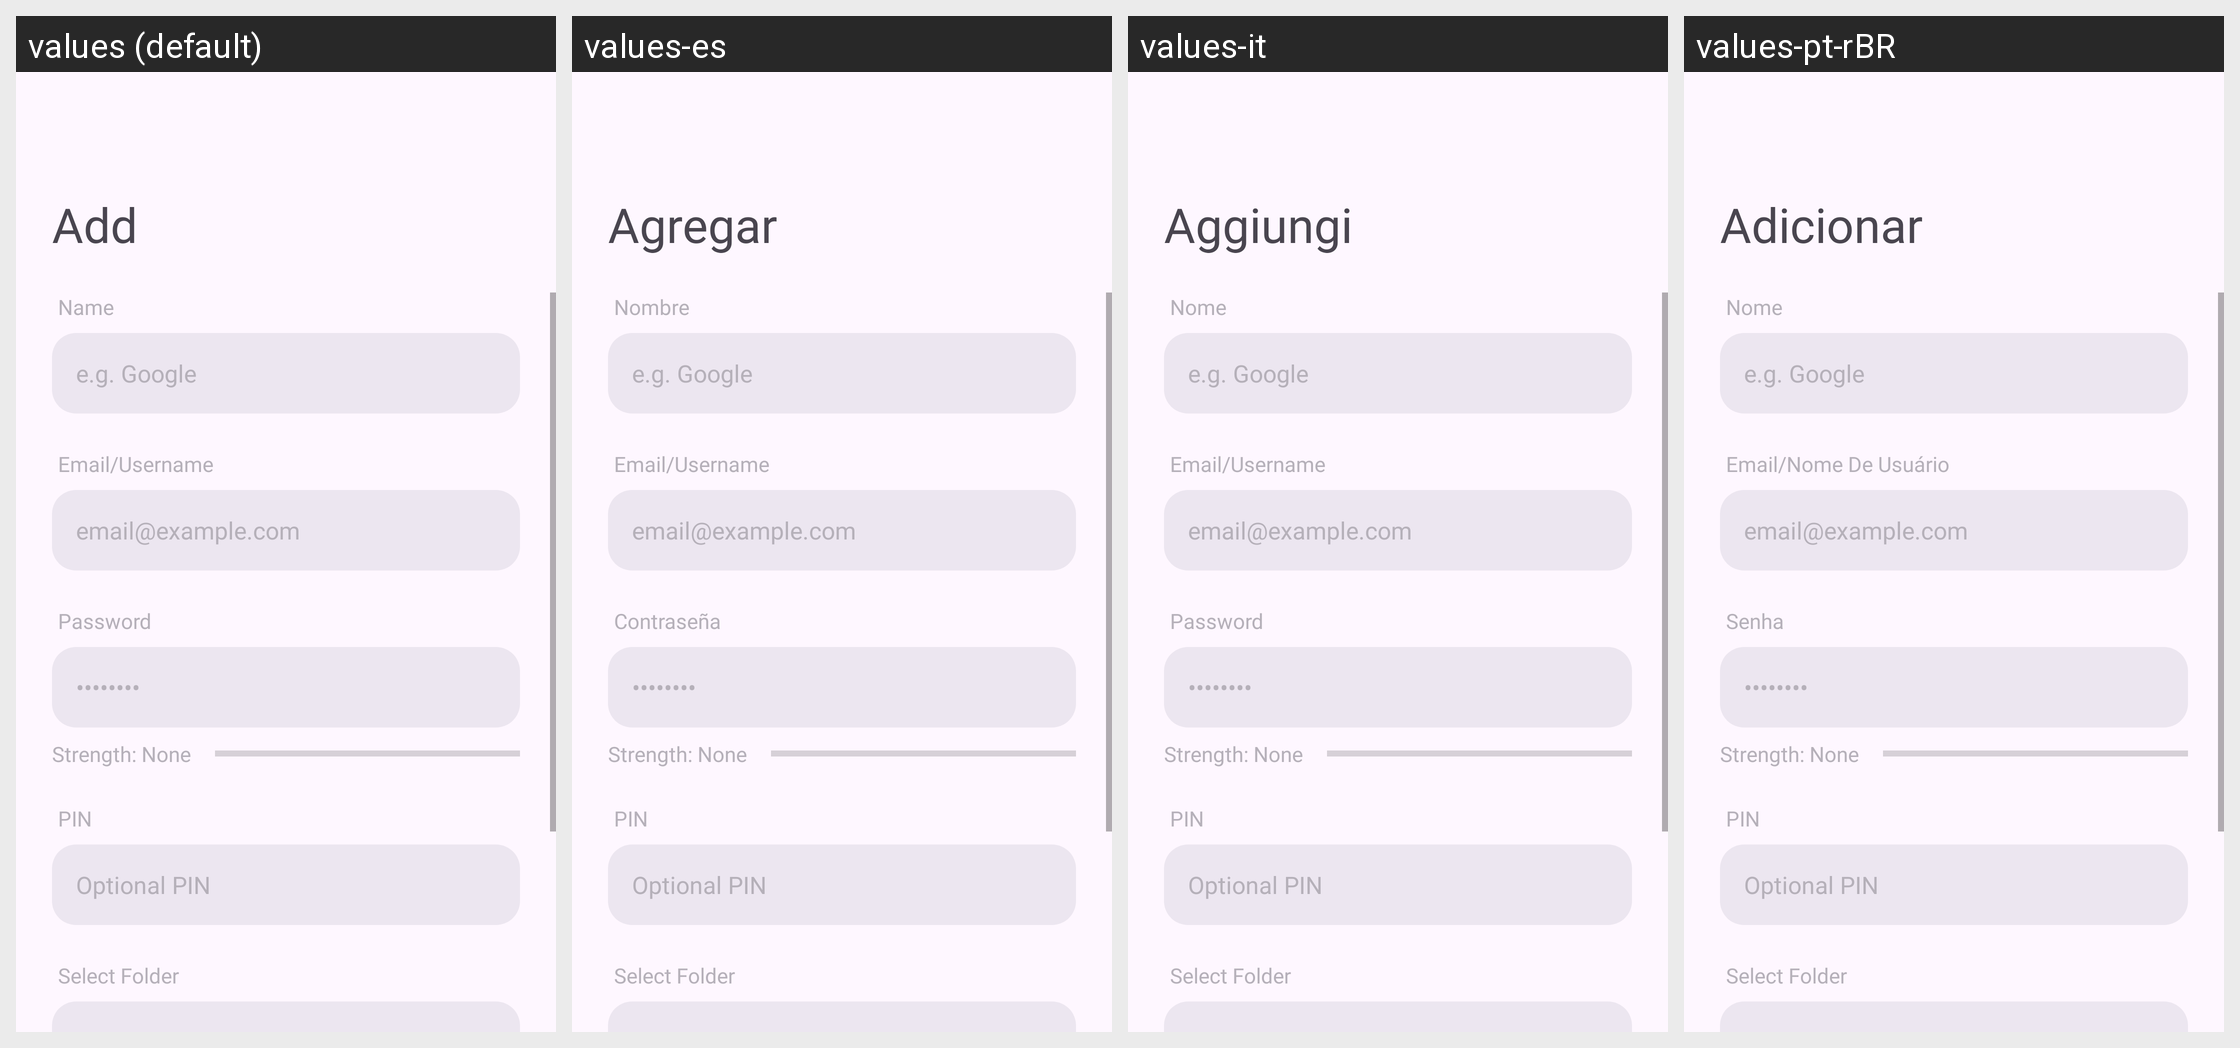

Translations of the strings shown on this Android screen, per locale in the grid:
Android screen res/layout/fragment_add_password.xml rendered under 4 locales, left to right: values (default), values-es, values-it, values-pt-rBR. Device: Nexus 5 (rendered at 1080×1920; each locale shown at half size, 540×960, under a caption strip naming it); theme Theme.AppCompat.Light.NoActionBar.
Other locales in the repository, not shown: values-fr, values-hi, values-ru, values-tr, values-zh.
Strings drawn on this screen, with the default value and each locale's value (text and hints the layout hard-codes, and strings that could not be matched under every locale, appear in the picture but are not listed):

add_add
  values: Add
  values-es: Agregar
  values-it: Aggiungi
  values-pt-rBR: Adicionar

add_name
  values: Name
  values-es: Nombre
  values-it: Nome
  values-pt-rBR: Nome

add_email
  values: Email/Username
  values-es: Email/Username
  values-it: Email/Username
  values-pt-rBR: Email/Nome De Usuário

add_password
  values: Password
  values-es: Contraseña
  values-it: Password
  values-pt-rBR: Senha
